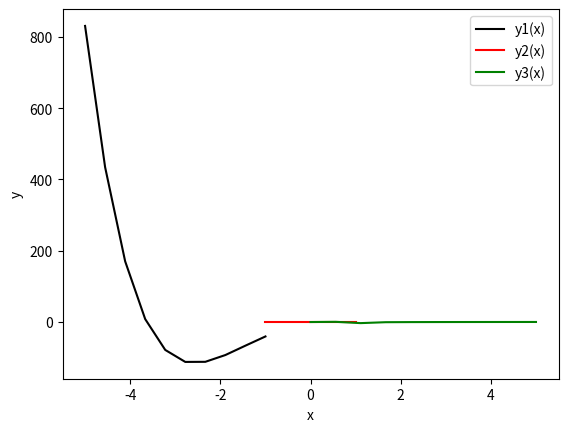

Python code for this plot:
# 3: Создайте файл graphics.py и в нем реализуйте построение графиков (Вариант 6)
# Задача 2 - Построение 3 графиков.

import matplotlib.pyplot as plt
import numpy as np

x1 = np.linspace(-5,-0.9999, 10)
x2 = np.linspace(-1, 0.9999, 10)
x3 = np.linspace(0, 5, 10)
y1 = 4 * x1 ** 4 + 12 * x1 ** 3 + 13 * x1 * 2 + 8 * x1 + 1
y2 = x2**0
y3 = (1-2*x3)/(x3**2+x3-2)

fig, ax = plt.subplots()                        # будет 1 график, на нем:
ax.plot(x1, y1, color="black", label="y1(x)")      # функция y1(x), черная надпись y1(x)
ax.plot(x2, y2, color="red", label="y2(x)")  # функция y2(x), красная надпись y2(x)
ax.plot(x3, y3, color="green", label="y3(x)")   # функция y3(x), зеленая надпись y3(x)
ax.set_xlabel("x")                              # подпись у горизонтальной оси х
ax.set_ylabel("y")                              # подпись у вертикальной оси y
ax.legend()                                     # показывать условные обозначения

plt.show()                                      # показать рисунок
fig.savefig('3.png')                            # сохранить в файл 3.png
